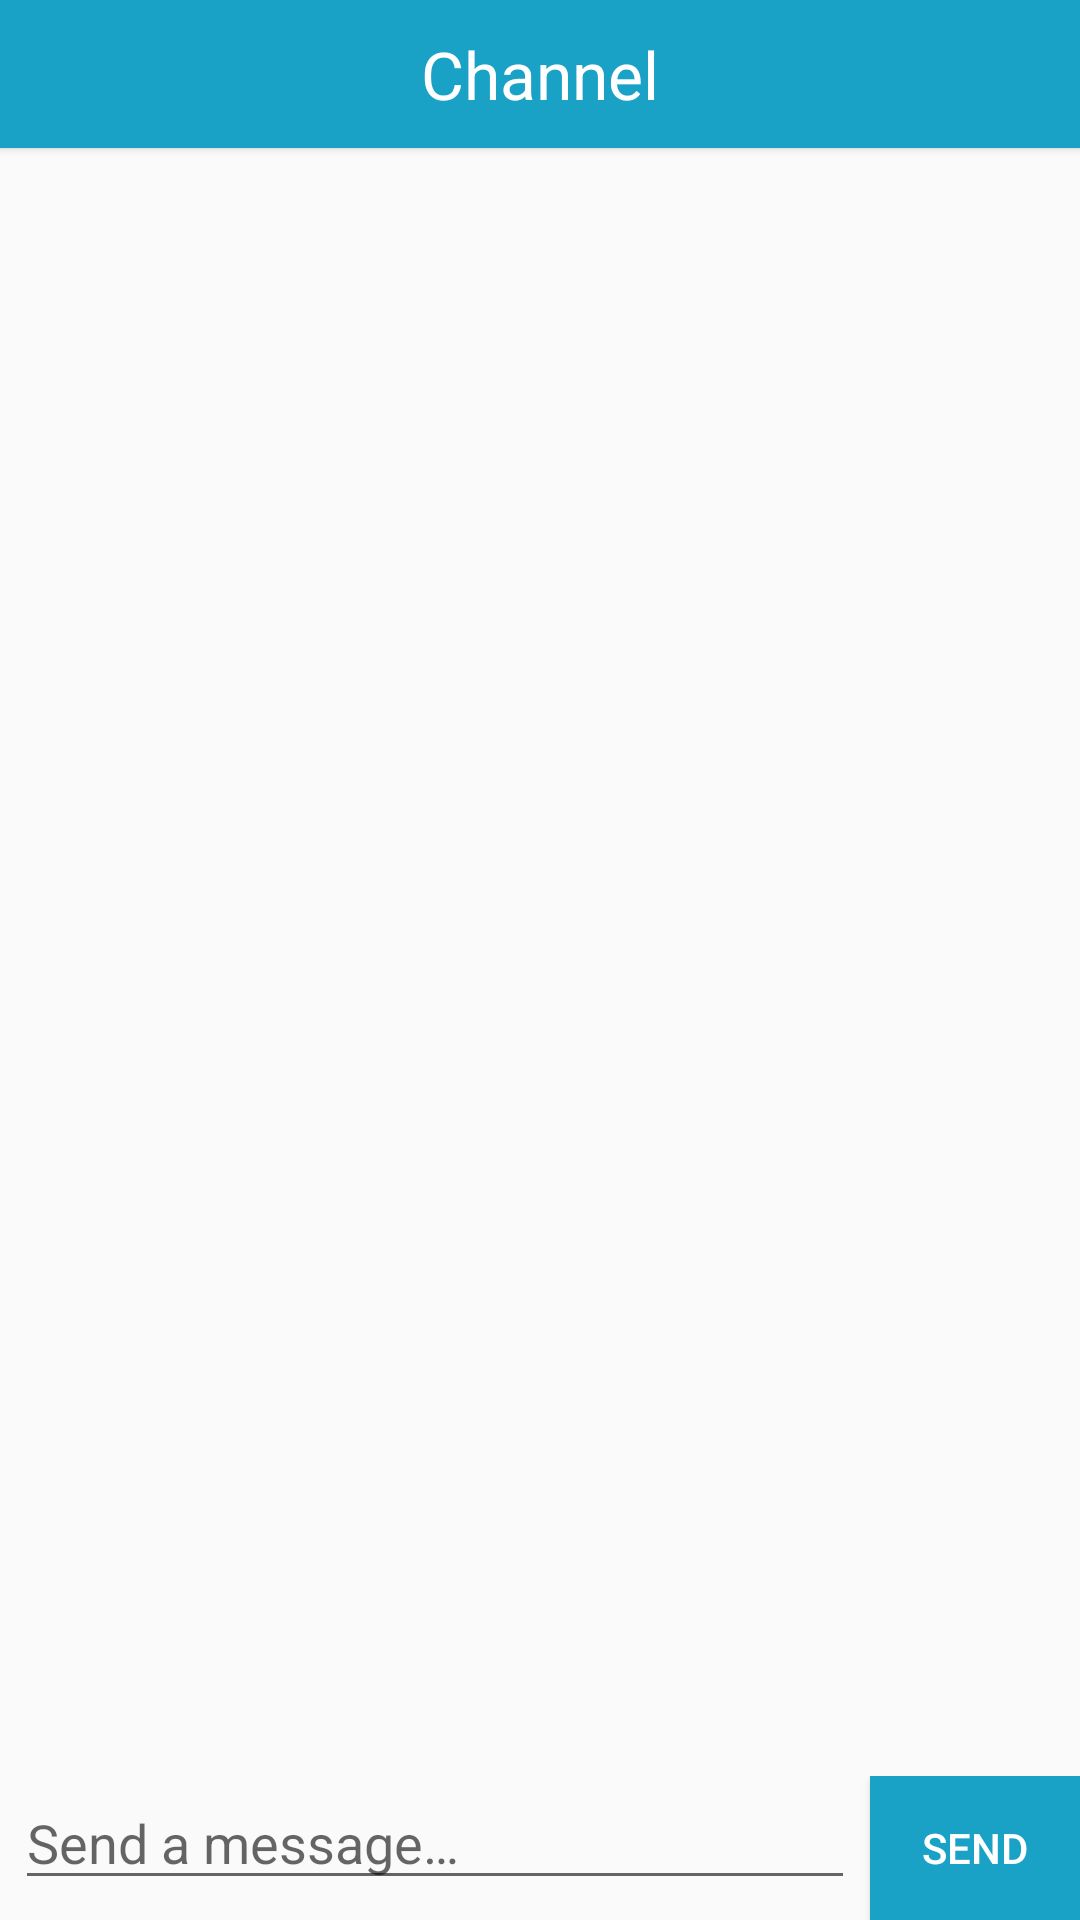

Produce the Android XML layout that renders to this screen, including the resource entries it uses.
<!-- AndroidManifest.xml: application theme AppTheme -->
<!-- res/layout/activity_main.xml -->
<?xml version="1.0" encoding="utf-8"?>
<layout xmlns:android="http://schemas.android.com/apk/res/android"
    xmlns:tools="http://schemas.android.com/tools"
    >

  <data class="MainActivityBinding" />

  <RelativeLayout
      android:layout_width="match_parent"
      android:layout_height="match_parent"
      android:windowSoftInputMode="adjustPan"
      tools:context=".activities.MainActivity"
      >

    <Button
        android:id="@+id/channel_bar"
        android:layout_width="match_parent"
        android:layout_height="wrap_content"
        android:layout_alignParentTop="true"
        android:onClick="changeChannel"
        android:text="Channel"
        android:textAppearance="?android:attr/textAppearanceLarge"
        style="@style/AppTheme.ChannelBar"
        />

    <ListView
        android:id="@+id/chatList"
        android:layout_width="match_parent"
        android:layout_height="match_parent"
        android:layout_above="@+id/msg_box"
        android:layout_below="@id/channel_bar"
        android:transcriptMode="alwaysScroll"
        />

    <View
        android:layout_width="match_parent"
        android:layout_height="3dp"
        android:layout_above="@+id/msg_box"
        android:background="@drawable/light_fade_up"
        />

    <LinearLayout
        android:id="@+id/msg_box"
        android:layout_width="match_parent"
        android:layout_height="wrap_content"
        android:layout_alignParentBottom="true"
        style="@style/AppTheme.MessageBar"
        >

      <EditText
          android:id="@+id/EditTextMessage"
          android:layout_width="0dp"
          android:layout_height="wrap_content"
          android:layout_marginEnd="5dp"
          android:layout_marginLeft="5dp"
          android:layout_marginRight="5dp"
          android:layout_marginStart="5dp"
          android:layout_weight="4"
          android:hint="@string/send_message"
          />

      <Button
          android:id="@+id/btnSendMessage"
          android:layout_width="0dp"
          android:layout_height="wrap_content"
          android:layout_weight="1"
          android:background="@color/pn_blue"
          android:text="send"
          android:textColor="@color/colorWhite"
          />

    </LinearLayout>
  </RelativeLayout>
</layout>
<!-- resources referenced by this layout -->
<resources>
  <color name="colorWhite">#ffffff</color>
  <color name="pn_blue">#ff19a2c6</color>
  <string name="send_message">Send a message…</string>
  <style name="AppTheme.ChannelBar" parent="AppTheme">
          <item name="android:padding">10dp</item>
          <item name="android:gravity">center</item>
          <item name="android:background">@color/pn_blue</item>
          <item name="android:textColor">@color/white</item>
      </style>
  <style name="AppTheme.MessageBar" parent="AppTheme" />
  <style name="AppTheme" parent="Theme.AppCompat.Light.DarkActionBar">
          
          <item name="colorPrimary">@color/colorPrimary</item>
          <item name="colorPrimaryDark">@color/colorPrimaryDark</item>
          <item name="colorAccent">@color/colorAccent</item>
      </style>
  <color name="colorPrimary">#7e12ef</color>
  <color name="colorPrimaryDark">#870c81</color>
  <color name="colorAccent">#f90658</color>
  <!-- not gathered from this repository: default colours our renderer supplied (Android Studio template values) -->
  <color name="white">#FFFFFFFF</color>
</resources>
